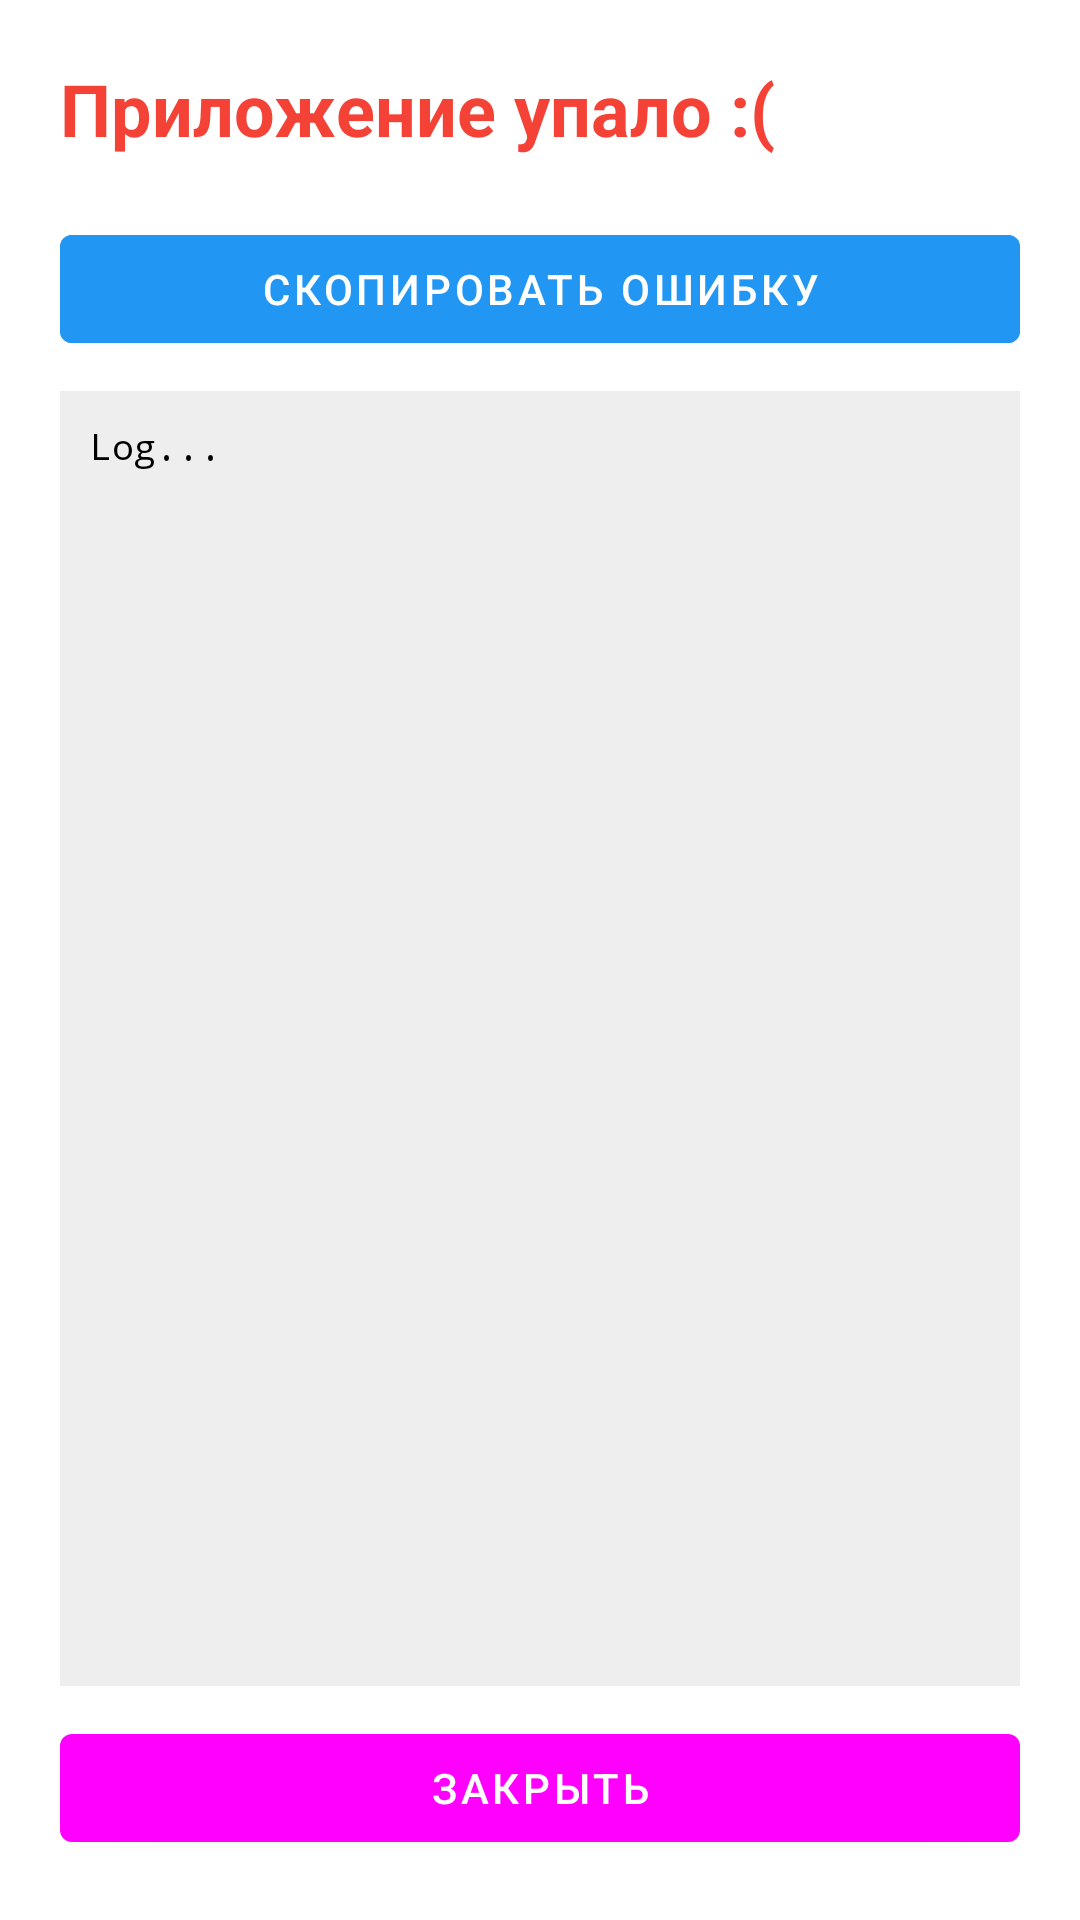

Write the Android layout XML for this screen, with the resource values it uses.
<!-- AndroidManifest.xml: application theme Theme.CxClone -->
<!-- res/layout/activity_error.xml -->
<?xml version="1.0" encoding="utf-8"?>
<LinearLayout xmlns:android="http://schemas.android.com/apk/res/android"
    android:layout_width="match_parent"
    android:layout_height="match_parent"
    android:orientation="vertical"
    android:padding="20dp"
    android:background="#FFF">

    <TextView
        android:text="Приложение упало :("
        android:textSize="24sp"
        android:textStyle="bold"
        android:textColor="#F44336"
        android:layout_width="wrap_content"
        android:layout_height="wrap_content"/>

    <Button
        android:id="@+id/btnCopyError"
        android:text="СКОПИРОВАТЬ ОШИБКУ"
        android:backgroundTint="#2196F3"
        android:textColor="#FFF"
        android:layout_marginTop="20dp"
        android:layout_width="match_parent"
        android:layout_height="wrap_content"/>

    <ScrollView
        android:layout_width="match_parent"
        android:layout_height="0dp"
        android:layout_weight="1"
        android:layout_marginTop="10dp"
        android:background="#EEEEEE"
        android:padding="10dp">

        <TextView
            android:id="@+id/errorTextView"
            android:layout_width="match_parent"
            android:layout_height="wrap_content"
            android:fontFamily="monospace"
            android:textColor="#000"
            android:textSize="12sp"
            android:text="Log..."/>
    </ScrollView>

    <Button
        android:id="@+id/btnRestart"
        android:text="ЗАКРЫТЬ"
        android:layout_marginTop="10dp"
        android:layout_width="match_parent"
        android:layout_height="wrap_content"/>
</LinearLayout>
<!-- resources referenced by this layout -->
<resources>
  <style name="Theme.CxClone" parent="Theme.MaterialComponents.DayNight.NoActionBar">
          <item name="colorPrimary">@color/orange</item>
          <item name="colorPrimaryVariant">@color/orange</item>
          <item name="colorOnPrimary">@color/white</item>
          <item name="colorSecondary">@color/teal_200</item>
          <item name="colorSecondaryVariant">@color/teal_700</item>
          <item name="colorOnSecondary">@color/black</item>
          <item name="android:statusBarColor">?attr/colorPrimaryVariant</item>
      </style>
  <color name="white">#FFFFFFFF</color>
  <color name="teal_200">#FF03DAC5</color>
  <color name="teal_700">#FF018786</color>
  <color name="black">#FF000000</color>
</resources>
